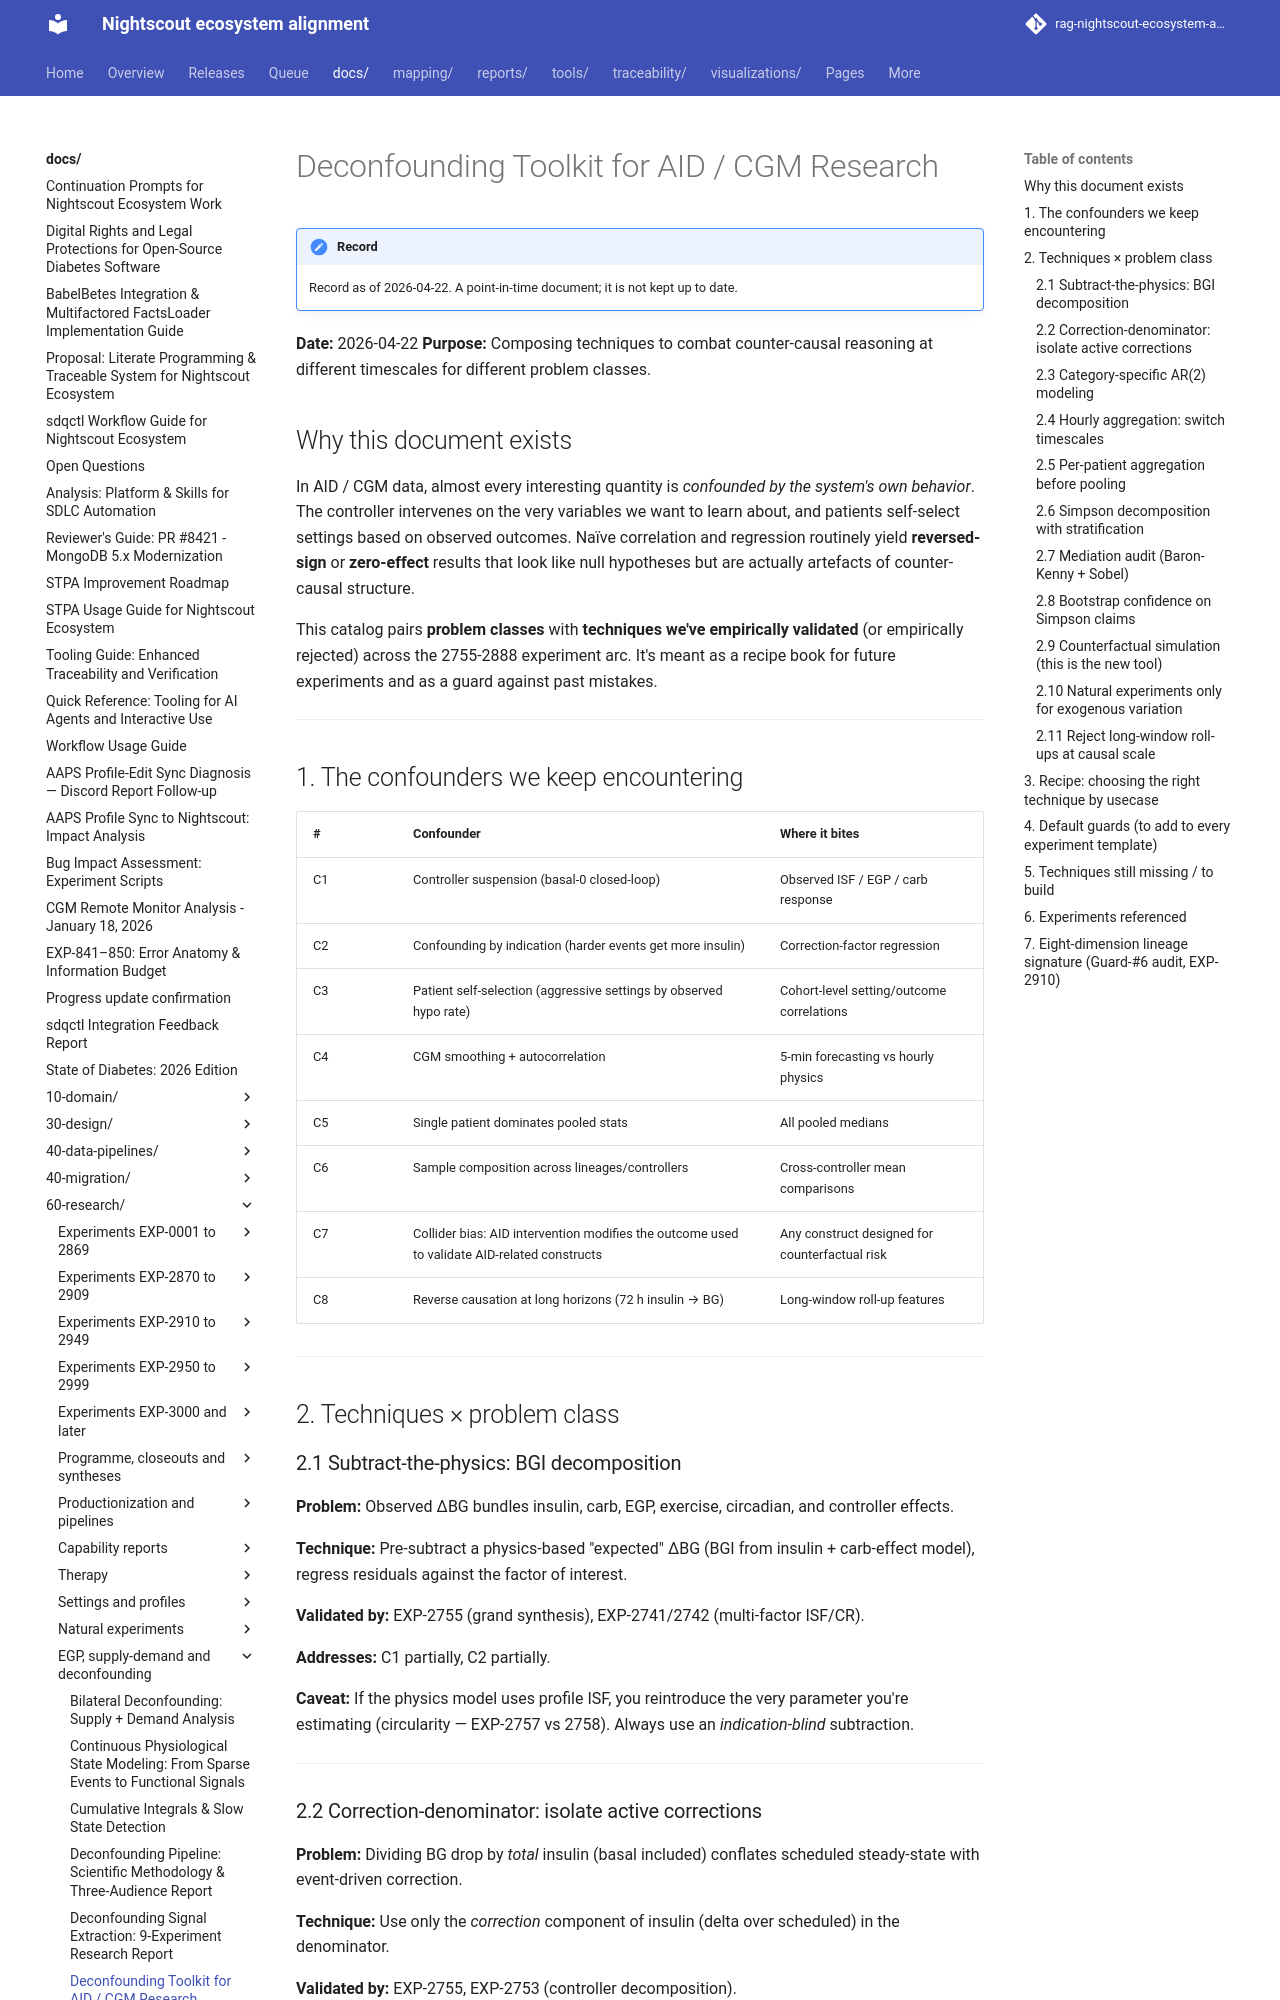

repository: bewest/rag-nightscout-ecosystem-alignment · page: docs/60-research/deconfounding-toolkit-2026-04-22.html · generator: mkdocs

# Deconfounding Toolkit for AID / CGM Research

**Date:** 2026-04-22
**Purpose:** Composing techniques to combat counter-causal
reasoning at different timescales for different problem classes.

## Why this document exists

In AID / CGM data, almost every interesting quantity is
*confounded by the system's own behavior*.  The controller
intervenes on the very variables we want to learn about, and
patients self-select settings based on observed outcomes.  Naïve
correlation and regression routinely yield **reversed-sign** or
**zero-effect** results that look like null hypotheses but are
actually artefacts of counter-causal structure.

This catalog pairs **problem classes** with **techniques we've
empirically validated** (or empirically rejected) across the
2755-2888 experiment arc.  It's meant as a recipe book for future
experiments and as a guard against past mistakes.

---

## 1. The confounders we keep encountering

| # | Confounder | Where it bites |
| - | ---------- | -------------- |
| C1 | Controller suspension (basal-0 closed-loop) | Observed ISF / EGP / carb response |
| C2 | Confounding by indication (harder events get more insulin) | Correction-factor regression |
| C3 | Patient self-selection (aggressive settings by observed hypo rate) | Cohort-level setting/outcome correlations |
| C4 | CGM smoothing + autocorrelation | 5-min forecasting vs hourly physics |
| C5 | Single patient dominates pooled stats | All pooled medians |
| C6 | Sample composition across lineages/controllers | Cross-controller mean comparisons |
| C7 | Collider bias: AID intervention modifies the outcome used to validate AID-related constructs | Any construct designed for counterfactual risk |
| C8 | Reverse causation at long horizons (72 h insulin → BG) | Long-window roll-up features |

---

## 2. Techniques × problem class

### 2.1  Subtract-the-physics: BGI decomposition

**Problem:** Observed ΔBG bundles insulin, carb, EGP, exercise,
circadian, and controller effects.

**Technique:** Pre-subtract a physics-based "expected" ΔBG (BGI
from insulin + carb-effect model), regress residuals against the
factor of interest.

**Validated by:** EXP-2755 (grand synthesis), EXP-2741/2742
(multi-factor ISF/CR).

**Addresses:** C1 partially, C2 partially.

**Caveat:** If the physics model uses profile ISF, you reintroduce
the very parameter you're estimating (circularity — EXP-2757 vs
2758).  Always use an *indication-blind* subtraction.

---

### 2.2  Correction-denominator: isolate active corrections

**Problem:** Dividing BG drop by *total* insulin (basal included)
conflates scheduled steady-state with event-driven correction.

**Technique:** Use only the *correction* component of insulin
(delta over scheduled) in the denominator.

**Validated by:** EXP-2755, EXP-2753 (controller decomposition).

**Addresses:** C1, C2.

**Caveat:** Works for 90.9 % of patients; closed 67 % of the
naive-to-profile ISF gap.  Remaining gap is controller dynamics
(not removable — C1 residual) + confounding-by-indication (C2
residual).

---

### 2.3  Category-specific AR(2) modeling

**Problem:** Pooled AR(1) on 5-min data gives R²≈0.25 and hides
factor-of-two differences between meal / correction / quiet
periods.

**Technique:** Fit separate autoregressive models per context
category.

**Validated by:** EXP-2793 (R²=0.449 vs 0.248 pooled).

**Addresses:** C4, C2.

---
